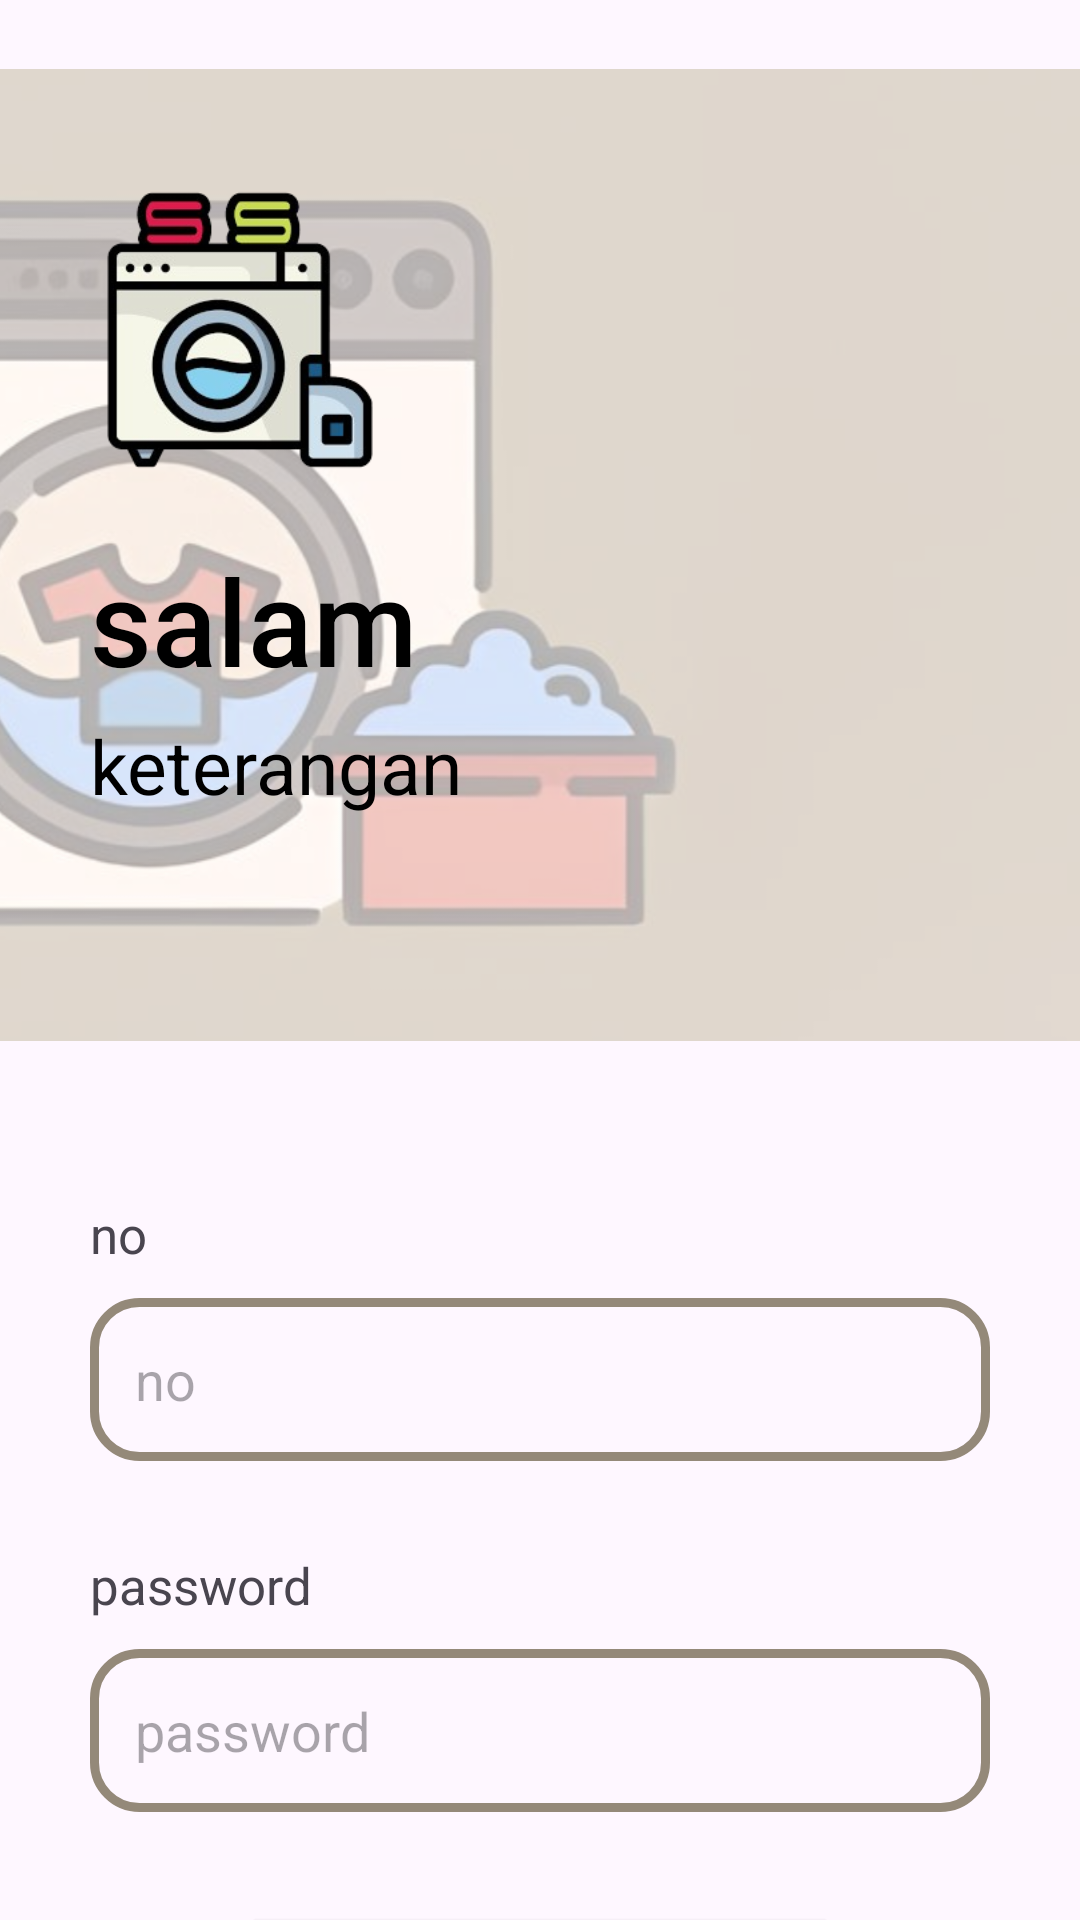

Produce the Android XML layout that renders to this screen, including the resource entries it uses.
<!-- AndroidManifest.xml: application theme Theme.Laundryy -->
<!-- res/layout/activity_login.xml -->
<?xml version="1.0" encoding="utf-8"?>
<androidx.constraintlayout.widget.ConstraintLayout xmlns:android="http://schemas.android.com/apk/res/android"
    xmlns:app="http://schemas.android.com/apk/res-auto"
    xmlns:tools="http://schemas.android.com/tools"
    android:id="@+id/main"
    android:layout_width="match_parent"
    android:layout_height="match_parent"
    tools:context=".LoginActivity">
    <ImageView
        android:id="@+id/ivBG"
        android:layout_width="wrap_content"
        android:layout_height="370dp"
        android:src="@drawable/background"
        app:layout_constraintTop_toTopOf="parent"
        app:layout_constraintEnd_toEndOf="parent"
        app:layout_constraintStart_toStartOf="parent"/>
    <ImageView
        android:id="@+id/ivIcon"
        android:layout_width="100dp"
        android:layout_height="100dp"
        android:src="@drawable/layanan"
        android:layout_marginTop="60dp"
        android:layout_marginStart="30dp"
        app:layout_constraintTop_toTopOf="parent"
        app:layout_constraintStart_toStartOf="parent"/>
    <TextView
        android:id="@+id/tvSalam"
        android:layout_width="wrap_content"
        android:layout_height="wrap_content"
        android:text="@string/salam_login"
        android:textColor="#000"
        android:textAppearance="@style/TextAppearance.AppCompat.Title"
        app:layout_constraintTop_toBottomOf="@id/ivIcon"
        app:layout_constraintStart_toStartOf="parent"
        android:layout_marginStart="30dp"
        android:textSize="40sp"
        android:layout_marginTop="20dp"/>
    <TextView
        android:id="@+id/tvKet"
        android:layout_width="wrap_content"
        android:layout_height="wrap_content"
        android:text="@string/ket_login"
        android:textSize="25sp"
        android:textColor="#000"
        android:layout_marginStart="30dp"
        app:layout_constraintStart_toStartOf="parent"
        app:layout_constraintTop_toBottomOf="@id/tvSalam"
        android:layout_marginTop="5dp"/>
    <TextView
        android:id="@+id/tvNo"
        android:layout_width="wrap_content"
        android:layout_height="wrap_content"
        android:text="@string/no_login"
        android:textSize="17sp"
        android:layout_marginStart="30dp"
        app:layout_constraintStart_toStartOf="parent"
        app:layout_constraintTop_toBottomOf="@id/ivBG"
        android:layout_marginTop="30dp"/>
    <EditText
        android:id="@+id/etNo"
        android:layout_width="match_parent"
        android:layout_height="wrap_content"
        android:hint="@string/no_login"
        android:background="@drawable/borderr"
        app:layout_constraintStart_toStartOf="parent"
        app:layout_constraintTop_toBottomOf="@id/tvNo"
        android:inputType="phone"
        android:layout_marginStart="30dp"
        android:layout_marginTop="10dp"
        android:layout_marginEnd="30dp"
        android:padding="15dp"/>
    <TextView
        android:id="@+id/tvPw"
        android:layout_width="wrap_content"
        android:layout_height="wrap_content"
        android:text="@string/pass_login"
        android:textSize="17sp"
        android:layout_marginStart="30dp"
        app:layout_constraintStart_toStartOf="parent"
        app:layout_constraintTop_toBottomOf="@id/etNo"
        android:layout_marginTop="30dp"/>
    <EditText
        android:id="@+id/etPw"
        android:layout_width="match_parent"
        android:layout_height="wrap_content"
        android:hint="@string/pass_login"
        android:background="@drawable/borderr"
        app:layout_constraintStart_toStartOf="parent"
        app:layout_constraintTop_toBottomOf="@id/tvPw"
        android:inputType="textPassword"
        android:layout_marginStart="30dp"
        android:layout_marginTop="10dp"
        android:layout_marginEnd="30dp"
        android:padding="15dp"/>
    <Button
        android:id="@+id/btLogin"
        android:layout_width="200dp"
        android:layout_height="55dp"
        android:layout_marginStart="30dp"
        android:layout_marginEnd="30dp"
        android:layout_marginTop="30dp"
        android:backgroundTint="#A0937D"
        android:textColor="#ffffff"
        android:text="@string/btn_login"
        app:layout_constraintTop_toBottomOf="@id/etPw"
        app:layout_constraintStart_toStartOf="parent"
        app:layout_constraintEnd_toEndOf="parent"/>
    <TextView
        android:id="@+id/tvKonfirRegister"
        android:layout_width="match_parent"
        android:layout_height="wrap_content"
        android:text="@string/login"
        android:textSize="20sp"
        android:gravity="center"
        android:layout_marginTop="20dp"
        android:layout_marginBottom="20dp"
        app:layout_constraintTop_toBottomOf="@id/btLogin"
        app:layout_constraintEnd_toEndOf="parent"
        app:layout_constraintStart_toStartOf="parent"/>
</androidx.constraintlayout.widget.ConstraintLayout>
<!-- resources referenced by this layout -->
<resources>
  <!-- drawable background: png bitmap (drawable, 326087 bytes) -->
  <!-- drawable borderr (drawable) -->
  <?xml version="1.0" encoding="utf-8"?>
  <shape xmlns:android="http://schemas.android.com/apk/res/android">
      <stroke
          android:width="3dp"
          android:color="#948979" />
      <corners android:radius="15dp" />
      <padding
          android:left="8dp"
          android:top="8dp"
          android:right="8dp"
          android:bottom="8dp" />
  </shape>
  <!-- drawable layanan: png bitmap (drawable, 44910 bytes) -->
  <string name="btn_login">login</string>
  <string name="ket_login">keterangan</string>
  <string name="login">login</string>
  <string name="no_login">no</string>
  <string name="pass_login">password</string>
  <string name="salam_login">salam</string>
  <style name="Theme.Laundryy" parent="Base.Theme.Laundryy" />
  <style name="Base.Theme.Laundryy" parent="Theme.Material3.DayNight.NoActionBar">
          
          
      </style>
</resources>
